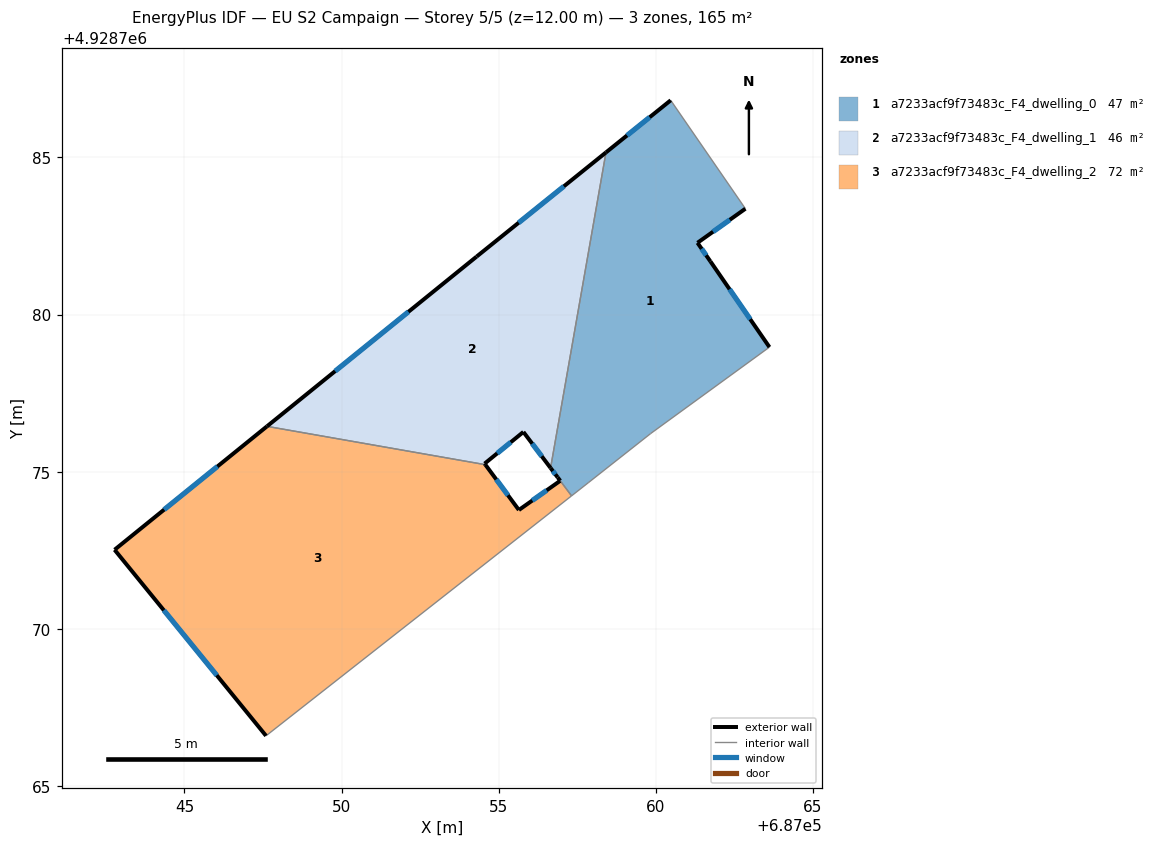
=== STOREY PLAN SPEC (per zone: floor XY polygon, exterior-wall plan segments, windows/doors) ===
zone 1: a7233acf9f73483c_F4_dwelling_0  (46.5 m²)
  floor: (687060.47, 4928786.82) (687062.85, 4928783.37) (687061.32, 4928782.28) (687061.73, 4928781.69) (687063.61, 4928778.96) (687059.83, 4928776.21) (687057.85, 4928774.65) (687057.32, 4928774.23) (687056.88, 4928774.82) (687056.65, 4928775.12) (687058.41, 4928785.16)
  exterior wall: (687056.65, 4928775.12) – (687056.88, 4928774.82)  [0.4 m]
    window: (687056.72, 4928775.02) – (687056.80, 4928774.92)  [0.1 m²]
  exterior wall: (687060.47, 4928786.82) – (687058.41, 4928785.16)  [2.6 m]
    window: (687059.80, 4928786.28) – (687059.08, 4928785.70)  [1.0 m²]
  exterior wall: (687061.32, 4928782.28) – (687062.85, 4928783.37)  [1.9 m]
    window: (687061.82, 4928782.64) – (687062.35, 4928783.02)  [0.7 m²]
  exterior wall: (687061.73, 4928781.69) – (687061.32, 4928782.28)  [0.7 m]
    window: (687061.60, 4928781.88) – (687061.46, 4928782.09)  [0.3 m²]
  exterior wall: (687063.61, 4928778.96) – (687061.73, 4928781.69)  [3.3 m]
    window: (687063.00, 4928779.85) – (687062.35, 4928780.81)  [1.2 m²]
  exterior wall: (687056.88, 4928774.82) – (687056.96, 4928774.71)  [0.1 m]
  interior walls: 6
zone 2: a7233acf9f73483c_F4_dwelling_1  (46.3 m²)
  floor: (687058.41, 4928785.16) (687056.65, 4928775.12) (687055.79, 4928776.26) (687054.55, 4928775.25) (687054.57, 4928775.22) (687047.62, 4928776.44) (687054.30, 4928781.84)
  exterior wall: (687054.55, 4928775.25) – (687054.57, 4928775.22)  [0.0 m]
  exterior wall: (687054.30, 4928781.84) – (687047.62, 4928776.44)  [8.6 m]
    window: (687052.13, 4928780.09) – (687049.79, 4928778.20)  [3.1 m²]
  exterior wall: (687058.41, 4928785.16) – (687054.30, 4928781.84)  [5.3 m]
    window: (687057.07, 4928784.08) – (687055.63, 4928782.92)  [1.9 m²]
  exterior wall: (687055.79, 4928776.26) – (687056.65, 4928775.12)  [1.4 m]
    window: (687056.07, 4928775.89) – (687056.37, 4928775.49)  [0.5 m²]
  exterior wall: (687054.55, 4928775.25) – (687055.79, 4928776.26)  [1.6 m]
    window: (687054.95, 4928775.58) – (687055.38, 4928775.94)  [0.6 m²]
  interior walls: 2
zone 3: a7233acf9f73483c_F4_dwelling_2  (72.4 m²)
  floor: (687056.95, 4928774.71) (687057.32, 4928774.23) (687047.59, 4928766.59) (687042.78, 4928772.51) (687047.62, 4928776.44) (687054.57, 4928775.22) (687055.64, 4928773.78)
  exterior wall: (687042.78, 4928772.51) – (687047.59, 4928766.59)  [7.6 m]
    window: (687044.34, 4928770.59) – (687046.03, 4928768.52)  [2.8 m²]
  exterior wall: (687047.62, 4928776.44) – (687042.78, 4928772.51)  [6.2 m]
    window: (687046.05, 4928775.16) – (687044.35, 4928773.79)  [2.3 m²]
  exterior wall: (687055.64, 4928773.78) – (687054.57, 4928775.22)  [1.8 m]
    window: (687055.29, 4928774.25) – (687054.92, 4928774.75)  [0.7 m²]
  exterior wall: (687056.95, 4928774.71) – (687055.64, 4928773.78)  [1.6 m]
    window: (687056.53, 4928774.41) – (687056.07, 4928774.08)  [0.6 m²]
  interior walls: 3

=== DERIVED (storey summary) ===
Building: EU S2 Campaign
Storey: 5 of 5  (floor level z = 12.00 m)
Storey gross floor area: 165.2 m²
Zones on this storey: 3
  - a7233acf9f73483c_F4_dwelling_0: floor 46.5 m²; exterior wall 9.1 m (27.2 m²); 5 window(s) 3.3 m²; WWR 12.0%
  - a7233acf9f73483c_F4_dwelling_1: floor 46.3 m²; exterior wall 16.9 m (50.8 m²); 4 window(s) 6.2 m²; WWR 12.2%
  - a7233acf9f73483c_F4_dwelling_2: floor 72.4 m²; exterior wall 17.3 m (51.8 m²); 4 window(s) 6.3 m²; WWR 12.2%
Zone adjacency (shared interzone walls):
  - a7233acf9f73483c_F4_dwelling_0 ↔ a7233acf9f73483c_F4_dwelling_1
  - a7233acf9f73483c_F4_dwelling_0 ↔ a7233acf9f73483c_F4_dwelling_2
  - a7233acf9f73483c_F4_dwelling_1 ↔ a7233acf9f73483c_F4_dwelling_2